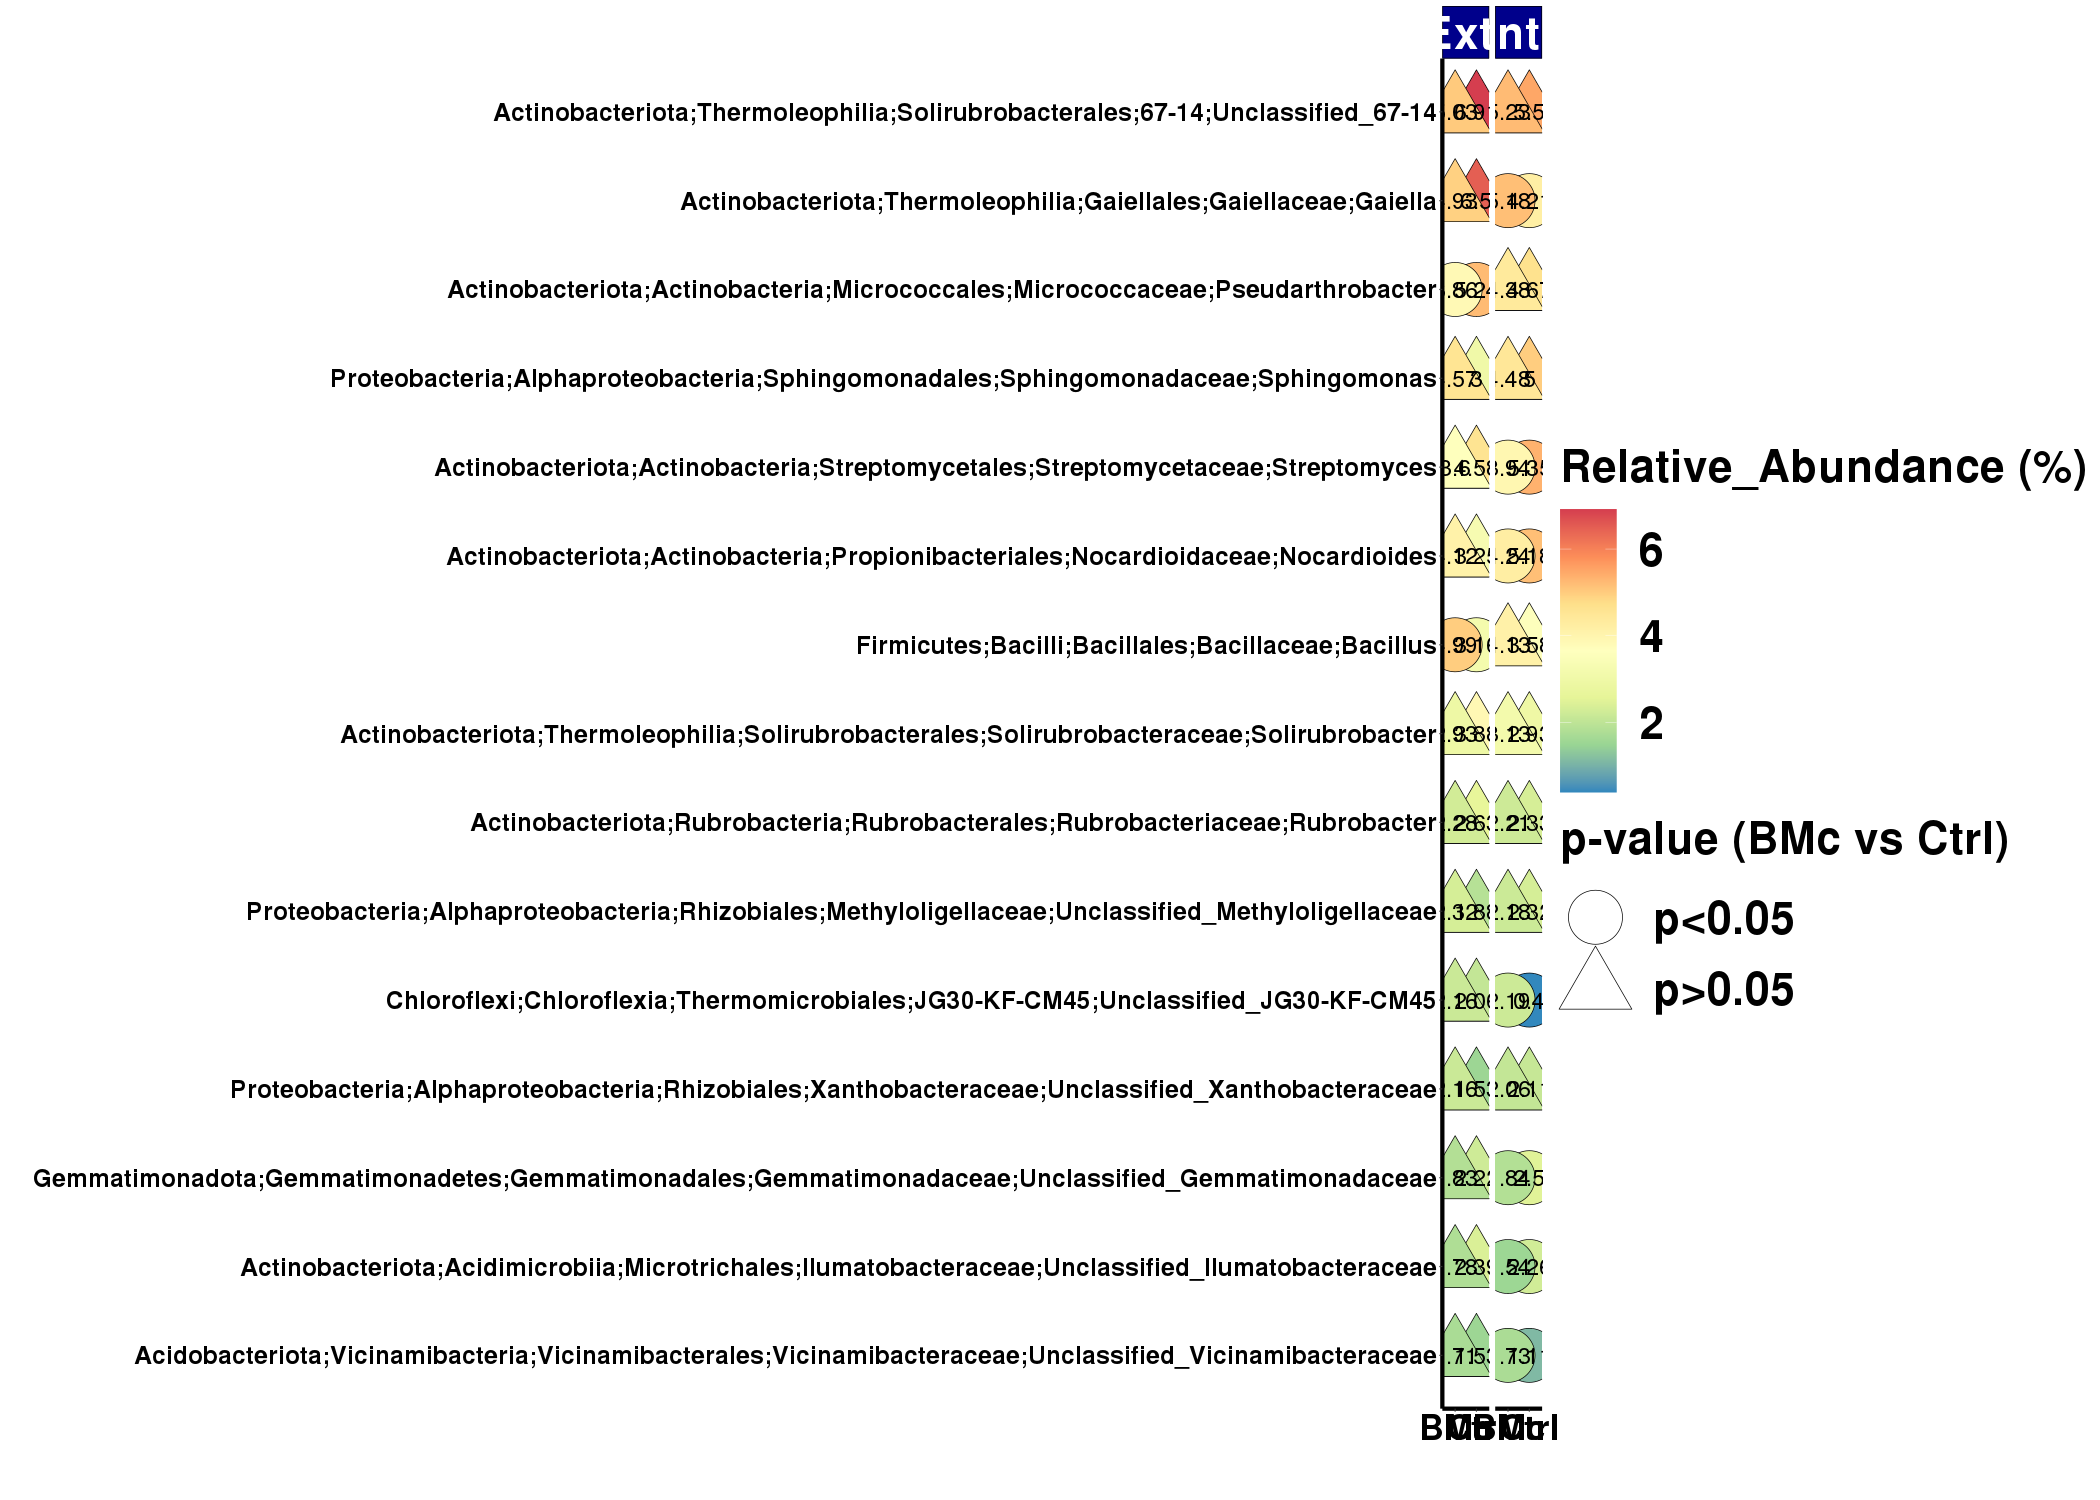

The data file committed next to this chart (first rows):
ASV, padj, coeff, N-Fertilization_Intensity, sdt, Treatment, mean, p-value_corrected_(BH)
Acidobacteriota;Vicinamibacteria;Vicinam…, p<0.05, 124, Intensive, 0.07992, Ctrl, 1.107, 0.01045
Acidobacteriota;Vicinamibacteria;Vicinam…, p<0.05, 124, Intensive, 0.1317, BMc, 1.729, 0.01045
Actinobacteriota;Acidimicrobiia;Microtri…, p<0.05, -138.5, Intensive, 0.1133, Ctrl, 2.259, 0.01045
Actinobacteriota;Acidimicrobiia;Microtri…, p<0.05, -138.5, Intensive, 0.2922, BMc, 1.538, 0.01045
Actinobacteriota;Actinobacteria;Micrococ…, p>0.05, -4.73, Intensive, 0.4232, Ctrl, 4.669, 0.5694
Actinobacteriota;Actinobacteria;Micrococ…, p>0.05, -4.73, Intensive, 0.1833, BMc, 4.376, 0.5694
Actinobacteriota;Actinobacteria;Propioni…, p<0.05, -234.4, Intensive, 0.1633, Ctrl, 5.185, 0.01045
Actinobacteriota;Actinobacteria;Propioni…, p<0.05, -234.4, Intensive, 0.4648, BMc, 4.245, 0.01045
Actinobacteriota;Actinobacteria;Streptom…, p<0.05, -73.7, Intensive, 0.3994, Ctrl, 5.35, 0.01045
Actinobacteriota;Actinobacteria;Streptom…, p<0.05, -73.7, Intensive, 0.2258, BMc, 3.935, 0.01045
Actinobacteriota;Rubrobacteria;Rubrobact…, p>0.05, -1.45, Intensive, 0.3087, Ctrl, 2.33, 1
Actinobacteriota;Rubrobacteria;Rubrobact…, p>0.05, -1.45, Intensive, 0.3519, BMc, 2.21, 1
Actinobacteriota;Thermoleophilia;Gaiella…, p<0.05, 87.52, Intensive, 0.2673, Ctrl, 4.208, 0.01045
Actinobacteriota;Thermoleophilia;Gaiella…, p<0.05, 87.52, Intensive, 0.0508, BMc, 5.184, 0.01045
Actinobacteriota;Thermoleophilia;Solirub…, p>0.05, -3.82, Intensive, 0.3232, Ctrl, 5.502, 0.5694
Actinobacteriota;Thermoleophilia;Solirub…, p>0.05, -3.82, Intensive, 0.297, BMc, 5.233, 0.5694
Actinobacteriota;Thermoleophilia;Solirub…, p>0.05, 3.6, Intensive, 0.1716, Ctrl, 2.934, 0.633
Actinobacteriota;Thermoleophilia;Solirub…, p>0.05, 3.6, Intensive, 0.333, BMc, 3.132, 0.633
Chloroflexi;Chloroflexia;Thermomicrobial…, p<0.05, 31.43, Intensive, 0.124, Ctrl, 0.396, 0.01045
Chloroflexi;Chloroflexia;Thermomicrobial…, p<0.05, 31.43, Intensive, 0.2686, BMc, 2.193, 0.01045
Firmicutes;Bacilli;Bacillales;Bacillacea…, p>0.05, 1, Intensive, 0.6205, Ctrl, 3.582, 0.7262
Firmicutes;Bacilli;Bacillales;Bacillacea…, p>0.05, 1, Intensive, 0.9995, BMc, 4.128, 0.7262
Gemmatimonadota;Gemmatimonadetes;Gemmati…, p<0.05, -138.6, Intensive, 0.1474, Ctrl, 2.5, 0.01045
Gemmatimonadota;Gemmatimonadetes;Gemmati…, p<0.05, -138.6, Intensive, 0.1116, BMc, 1.842, 0.01045
Proteobacteria;Alphaproteobacteria;Rhizo…, p>0.05, -1.81, Intensive, 0.395, Ctrl, 2.323, 0.9531
Proteobacteria;Alphaproteobacteria;Rhizo…, p>0.05, -1.81, Intensive, 0.222, BMc, 2.18, 0.9531
Proteobacteria;Alphaproteobacteria;Rhizo…, p>0.05, -0.91, Intensive, 0.3272, Ctrl, 2.107, 1
Proteobacteria;Alphaproteobacteria;Rhizo…, p>0.05, -0.91, Intensive, 0.1572, BMc, 2.063, 1
Proteobacteria;Alphaproteobacteria;Sphin…, p>0.05, -5, Intensive, 0.4208, Ctrl, 4.998, 0.2656
Proteobacteria;Alphaproteobacteria;Sphin…, p>0.05, -5, Intensive, 0.1681, BMc, 4.477, 0.2656
Acidobacteriota;Vicinamibacteria;Vicinam…, p>0.05, 2.1, Extensive, 0.4571, Ctrl, 1.529, 0.6933
Acidobacteriota;Vicinamibacteria;Vicinam…, p>0.05, 2.1, Extensive, 0.1276, BMc, 1.71, 0.6933
Actinobacteriota;Acidimicrobiia;Microtri…, p>0.05, -4.94, Extensive, 0.7297, Ctrl, 2.389, 0.3085
Actinobacteriota;Acidimicrobiia;Microtri…, p>0.05, -4.94, Extensive, 0.1424, BMc, 1.783, 0.3085
Actinobacteriota;Actinobacteria;Micrococ…, p<0.05, -54.46, Extensive, 0.5379, Ctrl, 5.239, 0.01896
Actinobacteriota;Actinobacteria;Micrococ…, p<0.05, -54.46, Extensive, 0.132, BMc, 3.863, 0.01896
Actinobacteriota;Actinobacteria;Propioni…, p>0.05, 0.47, Extensive, 2.176, Ctrl, 3.252, 0.6718
Actinobacteriota;Actinobacteria;Propioni…, p>0.05, 0.47, Extensive, 0.3128, BMc, 4.12, 0.6718
Actinobacteriota;Actinobacteria;Streptom…, p>0.05, -2.79, Extensive, 0.843, Ctrl, 4.585, 0.2872
Actinobacteriota;Actinobacteria;Streptom…, p>0.05, -2.79, Extensive, 0.2799, BMc, 3.605, 0.2872
Actinobacteriota;Rubrobacteria;Rubrobact…, p>0.05, -1.82, Extensive, 0.5121, Ctrl, 2.635, 0.528
Actinobacteriota;Rubrobacteria;Rubrobact…, p>0.05, -1.82, Extensive, 0.5081, BMc, 2.276, 0.528
Actinobacteriota;Thermoleophilia;Gaiella…, p>0.05, -0.83, Extensive, 2.477, Ctrl, 6.499, 0.4571
Actinobacteriota;Thermoleophilia;Gaiella…, p>0.05, -0.83, Extensive, 0.4039, BMc, 4.935, 0.4571
Actinobacteriota;Thermoleophilia;Solirub…, p>0.05, -3.58, Extensive, 1.788, Ctrl, 6.911, 0.2406
Actinobacteriota;Thermoleophilia;Solirub…, p>0.05, -3.58, Extensive, 0.2199, BMc, 5.029, 0.2406
Actinobacteriota;Thermoleophilia;Solirub…, p>0.05, -3.08, Extensive, 1.102, Ctrl, 3.88, 0.3085
Actinobacteriota;Thermoleophilia;Solirub…, p>0.05, -3.08, Extensive, 0.2992, BMc, 2.93, 0.3085
Chloroflexi;Chloroflexia;Thermomicrobial…, p>0.05, 0.61, Extensive, 0.5464, Ctrl, 2.057, 1
Chloroflexi;Chloroflexia;Thermomicrobial…, p>0.05, 0.61, Extensive, 0.3646, BMc, 2.156, 1
Firmicutes;Bacilli;Bacillales;Bacillacea…, p<0.05, 181.1, Extensive, 0.4077, Ctrl, 3.165, 0.01896
Firmicutes;Bacilli;Bacillales;Bacillacea…, p<0.05, 181.1, Extensive, 0.9793, BMc, 4.989, 0.01896
Gemmatimonadota;Gemmatimonadetes;Gemmati…, p>0.05, -3.19, Extensive, 0.5603, Ctrl, 2.216, 0.4571
Gemmatimonadota;Gemmatimonadetes;Gemmati…, p>0.05, -3.19, Extensive, 0.05793, BMc, 1.831, 0.4571
Proteobacteria;Alphaproteobacteria;Rhizo…, p>0.05, 22.54, Extensive, 0.1805, Ctrl, 1.876, 0.1416
Proteobacteria;Alphaproteobacteria;Rhizo…, p>0.05, 22.54, Extensive, 0.2498, BMc, 2.323, 0.1416
Proteobacteria;Alphaproteobacteria;Rhizo…, p>0.05, 2.1, Extensive, 0.7511, Ctrl, 1.53, 0.4571
Proteobacteria;Alphaproteobacteria;Rhizo…, p>0.05, 2.1, Extensive, 0.4582, BMc, 2.16, 0.4571
Proteobacteria;Alphaproteobacteria;Sphin…, p>0.05, 1.31, Extensive, 1.87, Ctrl, 3.001, 0.3701
Proteobacteria;Alphaproteobacteria;Sphin…, p>0.05, 1.31, Extensive, 0.1562, BMc, 4.566, 0.3701
